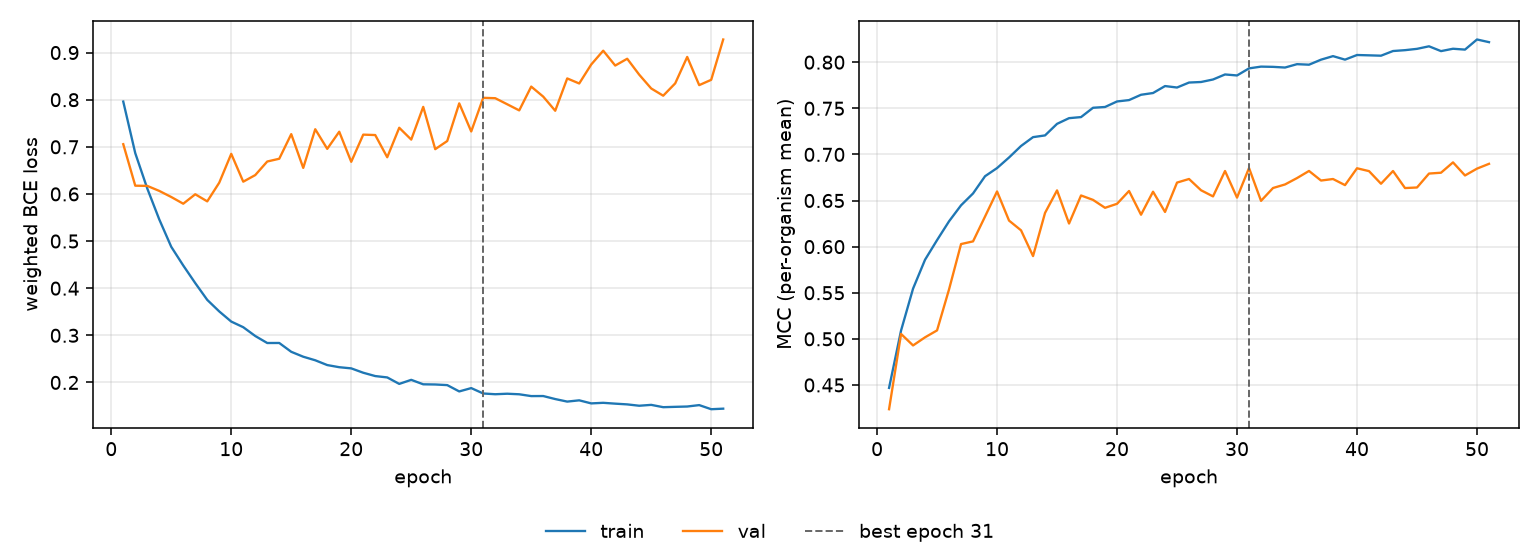

The data file committed next to this chart (first rows):
epoch, tr_loss, vl_loss, tr_mcc, vl_mcc, is_best
1, 0.796, 0.7056, 0.4468, 0.4237, False
2, 0.6866, 0.6175, 0.509, 0.5053, False
3, 0.6117, 0.6171, 0.5544, 0.4928, False
4, 0.546, 0.6065, 0.5858, 0.5017, False
5, 0.4878, 0.5935, 0.6071, 0.5092, False
6, 0.4482, 0.5793, 0.6275, 0.5537, False
7, 0.4108, 0.5993, 0.6448, 0.6028, False
8, 0.3752, 0.5842, 0.6577, 0.6057, False
9, 0.3507, 0.6239, 0.6764, 0.6327, False
10, 0.3292, 0.6851, 0.6852, 0.6598, False
11, 0.3172, 0.626, 0.6967, 0.6282, False
12, 0.2986, 0.64, 0.7091, 0.6177, False
13, 0.2837, 0.6688, 0.7187, 0.5898, False
14, 0.2837, 0.6747, 0.7206, 0.6366, False
15, 0.265, 0.7269, 0.7331, 0.661, False
16, 0.2546, 0.6553, 0.7393, 0.625, False
17, 0.247, 0.7373, 0.7405, 0.6555, False
18, 0.2369, 0.6957, 0.7506, 0.6507, False
19, 0.2323, 0.7321, 0.7514, 0.6421, False
20, 0.2299, 0.6682, 0.7574, 0.6464, False
21, 0.2206, 0.7258, 0.7589, 0.6603, False
22, 0.2135, 0.725, 0.7647, 0.6346, False
23, 0.2107, 0.6779, 0.7666, 0.6596, False
24, 0.1969, 0.7405, 0.7741, 0.6376, False
25, 0.2055, 0.7154, 0.7725, 0.6694, False
26, 0.196, 0.7848, 0.7779, 0.6733, False
27, 0.1957, 0.695, 0.7785, 0.6611, False
28, 0.1943, 0.7123, 0.7812, 0.6545, False
29, 0.1809, 0.7922, 0.7867, 0.682, False
30, 0.188, 0.7326, 0.7856, 0.6532, False
31, 0.1766, 0.804, 0.7933, 0.6852, True
32, 0.175, 0.8032, 0.7952, 0.6496, False
33, 0.1761, 0.7903, 0.7949, 0.6636, False
34, 0.1749, 0.7773, 0.7942, 0.6674, False
35, 0.171, 0.8278, 0.7979, 0.6743, False
36, 0.1712, 0.8065, 0.7973, 0.6821, False
37, 0.1648, 0.7765, 0.8027, 0.6717, False
38, 0.1594, 0.8451, 0.8066, 0.6733, False
39, 0.162, 0.8344, 0.8028, 0.6667, False
40, 0.1555, 0.8747, 0.8078, 0.685, False
41, 0.1568, 0.904, 0.8074, 0.6819, False
42, 0.155, 0.8725, 0.807, 0.6682, False
43, 0.1534, 0.8869, 0.8121, 0.682, False
44, 0.1506, 0.8531, 0.813, 0.6635, False
45, 0.1524, 0.8238, 0.8145, 0.6641, False
46, 0.1475, 0.8085, 0.8172, 0.6792, False
47, 0.1482, 0.8347, 0.812, 0.6801, False
48, 0.1489, 0.8908, 0.8146, 0.6914, False
49, 0.1519, 0.8309, 0.8136, 0.6772, False
50, 0.1432, 0.8422, 0.8246, 0.6846, False
51, 0.1443, 0.9278, 0.8217, 0.6898, False
